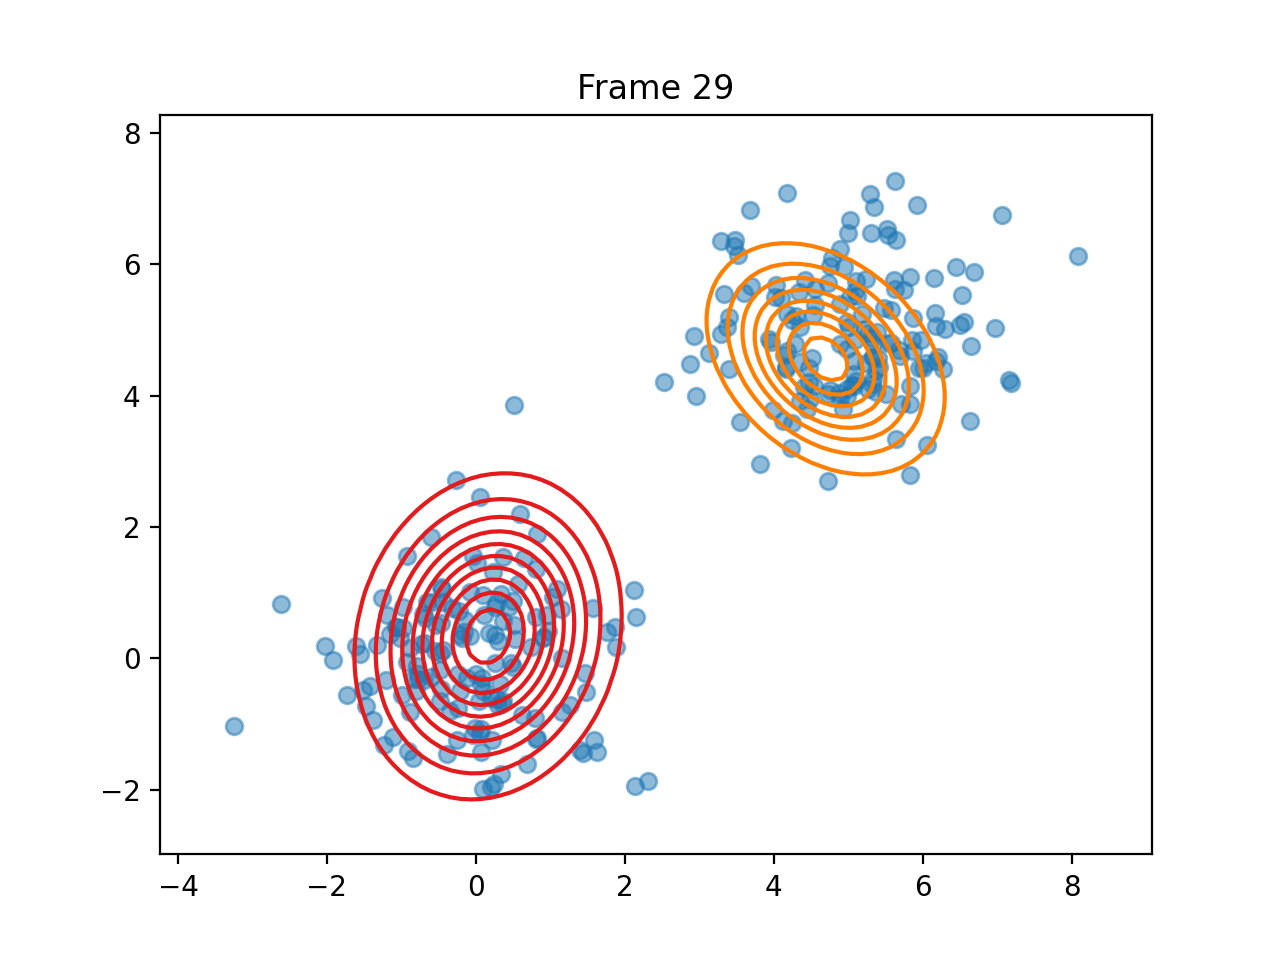

The data file committed next to this chart (first rows):
pi, 0.500058303021162, 0.4999416969788379
means, [0.16553122599275116, 0.3345792307038969…, [4.69712149031146, 4.559827776857804]
covariances, [[0.677418555499897, 0.11758667587793036…, [[0.5901877725921024, -0.216149415539072…
log_likelihoods, -1229, -1232, -1233, -1233, -1233, -1233, -1235, -1236, -1238, -1239, -1240, -1240, -1240, -1236, -1220, -1180, -1182, -1171, -1175, -1175, -1170, -1133, -1134
n_input, [0.82206015999449, 1.8967929826539474], [-0.6769220003059587, 0.6116762888408679…, [0.8128621188389601, 0.6296288419236122], [2.5283554998727107, 4.203104744529523], [5.645375949585148, 6.368631557532349], [0.47323762457354485, -0.072828912656872…, [-0.2646568332379561, 2.720169166589619], [4.872082408519233, 4.0444595593995745], [-0.6017066122293969, 1.8522781845089378…, [3.405572341205633, 4.400624977046228], [-0.6800247215784908, 0.2322536971610035…, [5.500917187624381, 4.022444755201449], [-0.47193186578943347, 1.088950596967366…, [0.06428001909546277, -1.077744777929306…, [5.529804177915283, 6.4415686206579], [6.179297184063826, 5.067518481410109], [5.32271856033809, 4.172769056447677], [4.423228669431667, 5.755391225825756], [5.975119733417751, 4.8529426184978615], [5.82541634898803, 5.813509636000639], [4.549934528520756, 5.622849932347499], [1.8657745111447566, 0.4738329209117875], [4.891239851543142, 5.401711722098941]
ticks, 0.009009, 0.01895, 0.02793, 0.0369, 0.04691, 0.05489, 0.06486, 0.07384, 0.08281, 0.09079, 0.1008, 0.1087, 0.1177, 0.1267, 0.1347, 0.1446, 0.1536, 0.1616, 0.1706, 0.1796, 0.1875, 0.1965, 0.2055
time_line, 0.008998, 0.01894, 0.02776, 0.03751, 0.04683, 0.0554, 0.06504, 0.0736, 0.0828, 0.09108, 0.1007, 0.1093, 0.118, 0.1269, 0.1353, 0.1445, 0.1533, 0.1619, 0.1708, 0.1796, 0.1882, 0.197, 0.2056
